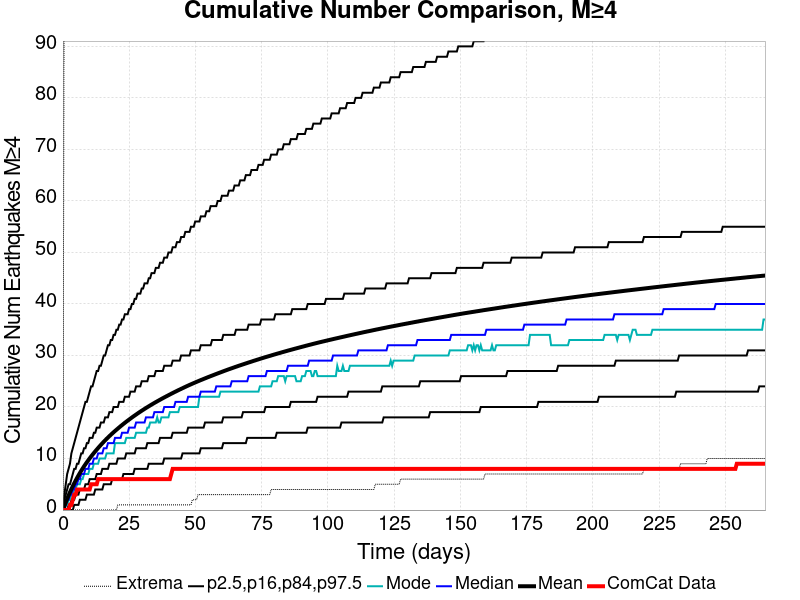

Source data for this figure (header and first rows):
Time (days), ComCat Data, Simulation Mean, Simulation Median, Simulation Mode, Simulation Minimum, Simulation Maximum, 2.5 %-ile, 16 %-ile, 84 %-ile, 97.5 %-ile
0.0, 0.0, 0.0, 0.0, 0.0, 0.0, 0.0, 0.0, 0.0, 0.0, 0.0
0.5309, 0.0, 0.7545, 0.0, 0.0, 0.0, 122.0, 0.0, 0.0, 2.0, 3.0
1.062, 0.0, 1.482, 1.0, 1.0, 0.0, 141.0, 0.0, 0.0, 3.0, 5.0
1.593, 0.0, 2.175, 2.0, 1.0, 0.0, 158.0, 0.0, 0.0, 4.0, 7.0
2.123, 0.0, 2.837, 2.0, 2.0, 0.0, 169.0, 0.0, 1.0, 5.0, 8.0
2.654, 1.0, 3.464, 3.0, 2.0, 0.0, 181.0, 0.0, 1.0, 5.0, 9.0
3.185, 1.0, 4.062, 3.0, 3.0, 0.0, 183.0, 0.0, 2.0, 6.0, 11.0
3.716, 2.0, 4.633, 4.0, 3.0, 0.0, 187.0, 0.0, 2.0, 7.0, 12.0
4.247, 3.0, 5.177, 4.0, 4.0, 0.0, 195.0, 1.0, 2.0, 8.0, 13.0
4.778, 3.0, 5.707, 5.0, 4.0, 0.0, 200.0, 1.0, 3.0, 8.0, 14.0
5.309, 4.0, 6.217, 5.0, 5.0, 0.0, 203.0, 1.0, 3.0, 9.0, 15.0
5.84, 4.0, 6.7, 6.0, 5.0, 0.0, 206.0, 1.0, 3.0, 9.0, 16.0
6.37, 4.0, 7.173, 6.0, 5.0, 0.0, 208.0, 2.0, 4.0, 10.0, 17.0
6.901, 4.0, 7.621, 7.0, 6.0, 0.0, 209.0, 2.0, 4.0, 11.0, 18.0
7.432, 4.0, 8.058, 7.0, 6.0, 0.0, 212.0, 2.0, 4.0, 11.0, 19.0
7.963, 4.0, 8.481, 7.0, 7.0, 0.0, 215.0, 2.0, 4.0, 12.0, 20.0
8.494, 4.0, 8.885, 8.0, 7.0, 0.0, 216.0, 2.0, 5.0, 12.0, 21.0
9.025, 4.0, 9.275, 8.0, 7.0, 0.0, 221.0, 3.0, 5.0, 13.0, 21.0
9.556, 4.0, 9.655, 8.0, 7.0, 0.0, 222.0, 3.0, 5.0, 13.0, 22.0
10.09, 4.0, 10.03, 9.0, 8.0, 0.0, 222.0, 3.0, 6.0, 14.0, 23.0
10.62, 5.0, 10.39, 9.0, 8.0, 0.0, 226.0, 3.0, 6.0, 14.0, 24.0
11.15, 5.0, 10.74, 9.0, 8.0, 0.0, 226.0, 3.0, 6.0, 14.0, 24.0
11.68, 5.0, 11.07, 10.0, 9.0, 0.0, 226.0, 3.0, 6.0, 15.0, 25.0
12.21, 5.0, 11.41, 10.0, 9.0, 0.0, 226.0, 4.0, 6.0, 15.0, 26.0
12.74, 5.0, 11.73, 10.0, 9.0, 0.0, 226.0, 4.0, 7.0, 16.0, 27.0
13.27, 6.0, 12.05, 11.0, 9.0, 0.0, 227.0, 4.0, 7.0, 16.0, 27.0
13.8, 6.0, 12.36, 11.0, 10.0, 0.0, 231.0, 4.0, 7.0, 16.0, 28.0
14.33, 6.0, 12.66, 11.0, 10.0, 0.0, 232.0, 4.0, 7.0, 17.0, 28.0
14.86, 6.0, 12.96, 11.0, 10.0, 0.0, 233.0, 4.0, 8.0, 17.0, 29.0
15.4, 6.0, 13.25, 12.0, 10.0, 0.0, 236.0, 5.0, 8.0, 17.0, 30.0
15.93, 6.0, 13.54, 12.0, 10.0, 0.0, 237.0, 5.0, 8.0, 18.0, 30.0
16.46, 6.0, 13.81, 12.0, 11.0, 0.0, 237.0, 5.0, 8.0, 18.0, 31.0
16.99, 6.0, 14.08, 13.0, 11.0, 0.0, 239.0, 5.0, 8.0, 18.0, 32.0
17.52, 6.0, 14.34, 13.0, 11.0, 0.0, 242.0, 5.0, 9.0, 19.0, 32.0
18.05, 6.0, 14.6, 13.0, 11.0, 0.0, 244.0, 5.0, 9.0, 19.0, 33.0
18.58, 6.0, 14.85, 13.0, 11.0, 0.0, 244.0, 6.0, 9.0, 19.0, 33.0
19.11, 6.0, 15.1, 13.0, 11.0, 0.0, 247.0, 6.0, 9.0, 20.0, 34.0
19.64, 6.0, 15.34, 14.0, 13.0, 0.0, 247.0, 6.0, 9.0, 20.0, 34.0
20.17, 6.0, 15.58, 14.0, 13.0, 0.0, 249.0, 6.0, 9.0, 20.0, 35.0
20.7, 6.0, 15.81, 14.0, 13.0, 1.0, 249.0, 6.0, 10.0, 20.0, 35.0
21.23, 6.0, 16.05, 14.0, 13.0, 1.0, 250.0, 6.0, 10.0, 21.0, 36.0
21.77, 6.0, 16.28, 14.0, 13.0, 1.0, 251.0, 6.0, 10.0, 21.0, 36.0
22.3, 6.0, 16.5, 15.0, 13.0, 1.0, 252.0, 6.0, 10.0, 21.0, 37.0
22.83, 6.0, 16.72, 15.0, 13.0, 1.0, 253.0, 7.0, 10.0, 21.0, 37.0
23.36, 6.0, 16.93, 15.0, 13.0, 1.0, 253.0, 7.0, 10.0, 22.0, 38.0
23.89, 6.0, 17.15, 15.0, 14.0, 1.0, 253.0, 7.0, 11.0, 22.0, 38.0
24.42, 6.0, 17.35, 15.0, 14.0, 1.0, 256.0, 7.0, 11.0, 22.0, 38.0
24.95, 6.0, 17.56, 16.0, 14.0, 1.0, 257.0, 7.0, 11.0, 22.0, 39.0
25.48, 6.0, 17.76, 16.0, 14.0, 1.0, 259.0, 7.0, 11.0, 23.0, 39.0
26.01, 6.0, 17.96, 16.0, 14.0, 1.0, 260.0, 7.0, 11.0, 23.0, 40.0
26.54, 6.0, 18.16, 16.0, 14.0, 1.0, 260.0, 7.0, 11.0, 23.0, 40.0
27.07, 6.0, 18.35, 16.0, 14.0, 1.0, 260.0, 8.0, 11.0, 23.0, 41.0
27.61, 6.0, 18.54, 17.0, 15.0, 1.0, 260.0, 8.0, 12.0, 24.0, 41.0
28.14, 6.0, 18.73, 17.0, 15.0, 1.0, 260.0, 8.0, 12.0, 24.0, 42.0
28.67, 6.0, 18.92, 17.0, 15.0, 1.0, 260.0, 8.0, 12.0, 24.0, 42.0
29.2, 6.0, 19.1, 17.0, 15.0, 1.0, 261.0, 8.0, 12.0, 24.0, 42.0
29.73, 6.0, 19.28, 17.0, 15.0, 1.0, 261.0, 8.0, 12.0, 25.0, 43.0
30.26, 6.0, 19.46, 17.0, 15.0, 1.0, 261.0, 8.0, 12.0, 25.0, 43.0
30.79, 6.0, 19.63, 17.0, 15.0, 1.0, 261.0, 8.0, 12.0, 25.0, 44.0
31.32, 6.0, 19.81, 18.0, 15.0, 1.0, 262.0, 8.0, 12.0, 25.0, 44.0
... 440 more rows
